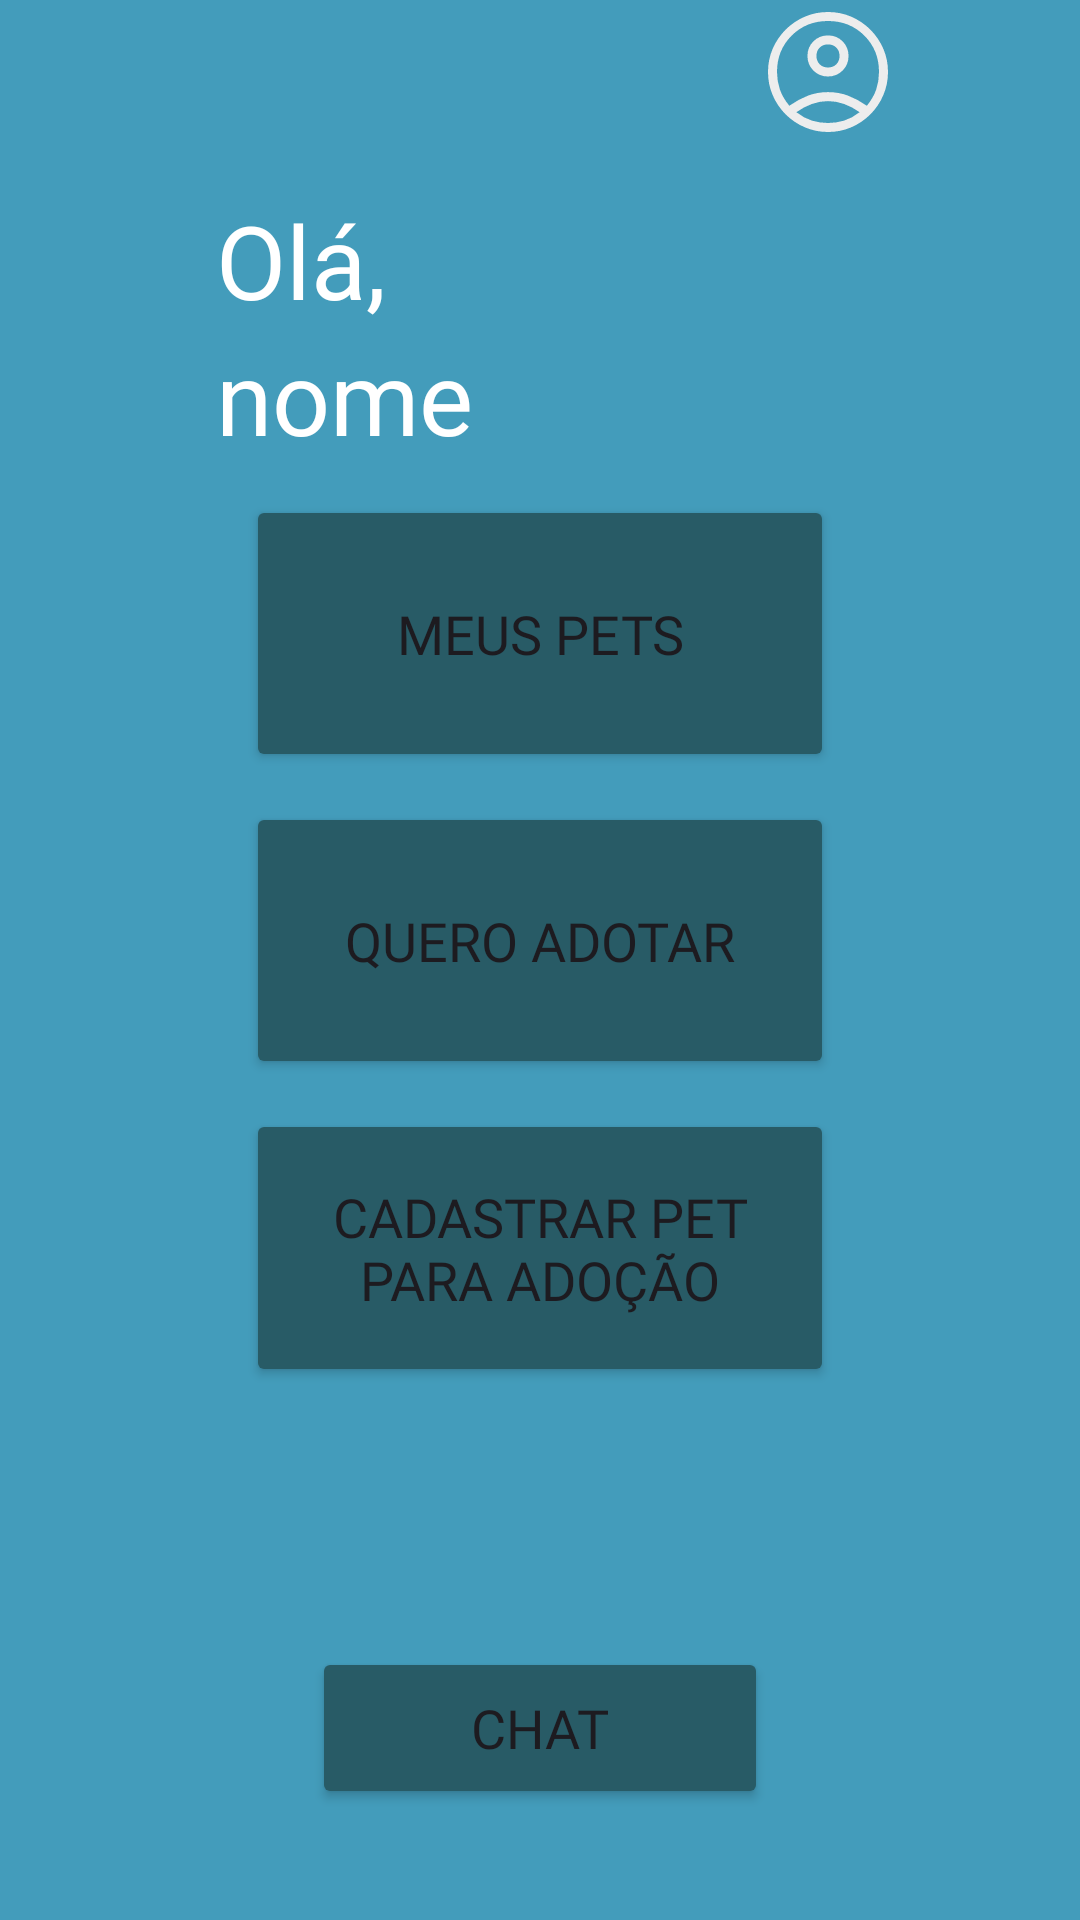

This screen was rendered from an Android layout file. Write that file and the resources it references.
<!-- AndroidManifest.xml: application theme Theme.PetMeet -->
<!-- res/layout/activity_principal.xml -->
<?xml version="1.0" encoding="utf-8"?>
<androidx.constraintlayout.widget.ConstraintLayout xmlns:android="http://schemas.android.com/apk/res/android"
    xmlns:app="http://schemas.android.com/apk/res-auto"
    xmlns:tools="http://schemas.android.com/tools"
    android:id="@+id/main"
    android:layout_width="match_parent"
    android:layout_height="match_parent"
    android:background="#CC1586AA"
    tools:context=".principal">

    <Button
        android:id="@+id/btnLogin5"
        android:layout_width="0dp"
        android:layout_height="0dp"
        android:layout_marginStart="32dp"
        android:layout_marginTop="5dp"
        android:layout_marginEnd="32dp"
        android:layout_marginBottom="5dp"
        android:backgroundTint="#285B66"
        android:fontFamily="@font/inter_bold"
        android:onClick="logar"
        android:text="Chat"
        android:textSize="18sp"
        app:cornerRadius="10dp"
        app:icon="@drawable/chat"
        app:layout_constraintBottom_toTopOf="@+id/botton5"
        app:layout_constraintEnd_toStartOf="@+id/r"
        app:layout_constraintHorizontal_bias="0.0"
        app:layout_constraintStart_toStartOf="@+id/l4"
        app:layout_constraintTop_toTopOf="@+id/top11"
        app:layout_constraintVertical_bias="0.0" />

    <Button
        android:id="@+id/btnLogin3"
        android:layout_width="0dp"
        android:layout_height="0dp"
        android:layout_marginStart="10dp"
        android:layout_marginTop="5dp"
        android:layout_marginEnd="10dp"
        android:layout_marginBottom="5dp"
        android:backgroundTint="#285B66"
        android:fontFamily="@font/inter_bold"
        android:onClick="logar"
        android:text="Cadastrar Pet Para Adoção"
        android:textSize="18sp"
        app:cornerRadius="10dp"
        app:icon="@drawable/doglogo"
        app:layout_constraintBottom_toTopOf="@+id/top13"
        app:layout_constraintEnd_toStartOf="@+id/r"
        app:layout_constraintStart_toStartOf="@+id/l4"
        app:layout_constraintTop_toTopOf="@+id/top17" />

    <Button
        android:id="@+id/btnLogin6"
        android:layout_width="0dp"
        android:layout_height="0dp"
        android:layout_marginStart="10dp"
        android:layout_marginTop="5dp"
        android:layout_marginEnd="10dp"
        android:layout_marginBottom="5dp"
        android:backgroundTint="#285B66"
        android:fontFamily="@font/inter_bold"
        android:onClick="logar"
        android:text="Meus Pets"
        android:textSize="18sp"
        app:cornerRadius="10dp"
        app:icon="@drawable/queroadotar"
        app:layout_constraintBottom_toTopOf="@+id/top16"
        app:layout_constraintEnd_toStartOf="@+id/r"
        app:layout_constraintStart_toStartOf="@+id/l4"
        app:layout_constraintTop_toTopOf="@+id/top12" />

    <Button
        android:id="@+id/btnLogin4"
        android:layout_width="0dp"
        android:layout_height="0dp"
        android:layout_marginStart="10dp"
        android:layout_marginTop="5dp"
        android:layout_marginEnd="10dp"
        android:layout_marginBottom="5dp"
        android:backgroundTint="#285B66"
        android:fontFamily="@font/inter_bold"
        android:onClick="logar"
        android:text="Quero Adotar"
        android:textSize="18sp"
        app:cornerRadius="10dp"
        app:icon="@drawable/queroadotarr"
        app:layout_constraintBottom_toTopOf="@+id/top17"
        app:layout_constraintEnd_toStartOf="@+id/r"
        app:layout_constraintStart_toStartOf="@+id/l4"
        app:layout_constraintTop_toTopOf="@+id/top16" />

    <androidx.constraintlayout.widget.Guideline
        android:id="@+id/top13"
        android:layout_width="wrap_content"
        android:layout_height="wrap_content"
        android:orientation="horizontal"
        app:layout_constraintGuide_percent="0.73" />

    <androidx.constraintlayout.widget.Guideline
        android:id="@+id/top17"
        android:layout_width="wrap_content"
        android:layout_height="wrap_content"
        android:orientation="horizontal"
        app:layout_constraintGuide_percent="0.57" />

    <androidx.constraintlayout.widget.Guideline
        android:id="@+id/top16"
        android:layout_width="wrap_content"
        android:layout_height="wrap_content"
        android:orientation="horizontal"
        app:layout_constraintGuide_percent="0.41" />

    <Button
        android:id="@+id/btnLogin2"
        android:layout_width="0dp"
        android:layout_height="0dp"
        android:backgroundTint="#285B66"
        android:fontFamily="@font/inter_bold"
        android:onClick="logar"
        android:text="Meus Pets"
        android:textSize="20sp"
        app:cornerRadius="10dp"
        app:icon="@drawable/queroadotar"
        app:layout_constraintStart_toStartOf="@+id/l4"
        tools:layout_editor_absoluteY="188dp" />

    <TextView
        android:id="@+id/textView2"
        android:layout_width="0dp"
        android:layout_height="wrap_content"
        android:fontFamily="@font/inter_medium"
        android:text="Olá,"
        android:textAlignment="center"
        android:textColor="#FFFFFF"
        android:textSize="34sp"
        app:layout_constraintStart_toStartOf="@+id/l4"
        app:layout_constraintTop_toTopOf="@+id/topimg2" />

    <TextView
        android:id="@+id/textView11"
        android:layout_width="0dp"
        android:layout_height="wrap_content"
        android:fontFamily="@font/inter_bold"
        android:text="nome"
        android:textAlignment="viewStart"
        android:textColor="#FFFFFF"
        android:textSize="34sp"
        app:layout_constraintEnd_toStartOf="@+id/l5"
        app:layout_constraintStart_toStartOf="@+id/l4"
        app:layout_constraintTop_toBottomOf="@+id/textView2" />

    <androidx.constraintlayout.widget.Guideline
        android:id="@+id/top11"
        android:layout_width="wrap_content"
        android:layout_height="wrap_content"
        android:orientation="horizontal"
        app:layout_constraintGuide_percent="0.85" />

    <androidx.constraintlayout.widget.Guideline
        android:id="@+id/l4"
        android:layout_width="wrap_content"
        android:layout_height="wrap_content"
        android:orientation="vertical"
        app:layout_constraintGuide_percent="0.2" />

    <androidx.constraintlayout.widget.Guideline
        android:id="@+id/l5"
        android:layout_width="wrap_content"
        android:layout_height="wrap_content"
        android:orientation="vertical"
        app:layout_constraintGuide_percent="0.7" />

    <androidx.constraintlayout.widget.Guideline
        android:id="@+id/r"
        android:layout_width="wrap_content"
        android:layout_height="wrap_content"
        android:orientation="vertical"
        app:layout_constraintGuide_percent="0.8" />

    <androidx.constraintlayout.widget.Guideline
        android:id="@+id/top12"
        android:layout_width="wrap_content"
        android:layout_height="wrap_content"
        android:orientation="horizontal"
        app:layout_constraintGuide_percent="0.25" />

    <androidx.constraintlayout.widget.Guideline
        android:id="@+id/botton5"
        android:layout_width="wrap_content"
        android:layout_height="wrap_content"
        android:orientation="horizontal"
        app:layout_constraintGuide_percent="0.95" />

    <androidx.constraintlayout.widget.Guideline
        android:id="@+id/topimg2"
        android:layout_width="wrap_content"
        android:layout_height="wrap_content"
        android:orientation="horizontal"
        app:layout_constraintGuide_percent="0.1" />

    <ImageView
        android:id="@+id/imageView"
        android:layout_width="wrap_content"
        android:layout_height="wrap_content"
        app:layout_constraintStart_toStartOf="@+id/l5"
        app:srcCompat="@drawable/account_circle"
        tools:layout_editor_absoluteY="50dp" />
</androidx.constraintlayout.widget.ConstraintLayout>
<!-- resources referenced by this layout -->
<resources>
  <!-- drawable account_circle (drawable) -->
  <vector xmlns:android="http://schemas.android.com/apk/res/android"
      android:width="48dp"
      android:height="48dp"
      android:viewportWidth="960"
      android:viewportHeight="960">
    <path
        android:pathData="M222,705q63,-44 125,-67.5T480,614q71,0 133.5,23.5T739,705q44,-54 62.5,-109T820,480q0,-145 -97.5,-242.5T480,140q-145,0 -242.5,97.5T140,480q0,61 19,116t63,109ZM479.81,510q-57.81,0 -97.31,-39.69 -39.5,-39.68 -39.5,-97.5 0,-57.81 39.69,-97.31 39.68,-39.5 97.5,-39.5 57.81,0 97.31,39.69 39.5,39.68 39.5,97.5 0,57.81 -39.69,97.31 -39.68,39.5 -97.5,39.5ZM480.47,880Q398,880 325,848.5t-127.5,-86q-54.5,-54.5 -86,-127.27Q80,562.47 80,479.73 80,397 111.5,324.5q31.5,-72.5 86,-127t127.27,-86q72.76,-31.5 155.5,-31.5 82.73,0 155.23,31.5 72.5,31.5 127,86t86,127.03q31.5,72.53 31.5,155T848.5,635q-31.5,73 -86,127.5t-127.03,86Q562.94,880 480.47,880ZM480,820q55,0 107.5,-16T691,748q-51,-36 -104,-55t-107,-19q-54,0 -107,19t-104,55q51,40 103.5,56T480,820ZM480,450q34,0 55.5,-21.5T557,373q0,-34 -21.5,-55.5T480,296q-34,0 -55.5,21.5T403,373q0,34 21.5,55.5T480,450ZM480,373ZM480,747Z"
        android:fillColor="#ededed"/>
  </vector>
  <!-- drawable chat (drawable) -->
  <vector xmlns:android="http://schemas.android.com/apk/res/android"
      android:width="36dp"
      android:height="37dp"
      android:viewportWidth="36"
      android:viewportHeight="37">
    <path
        android:pathData="M7.2,22.2H21.6V18.5H7.2V22.2ZM7.2,16.65H28.8V12.95H7.2V16.65ZM7.2,11.1H28.8V7.4H7.2V11.1ZM0,37V3.7C0,2.682 0.352,1.811 1.058,1.087C1.763,0.362 2.61,0 3.6,0H32.4C33.39,0 34.237,0.362 34.943,1.087C35.647,1.811 36,2.682 36,3.7V25.9C36,26.917 35.647,27.788 34.943,28.513C34.237,29.238 33.39,29.6 32.4,29.6H7.2L0,37ZM5.67,25.9H32.4V3.7H3.6V27.981L5.67,25.9Z"
        android:fillColor="#FFFFFF"/>
  </vector>
  <!-- drawable doglogo: vector/xml drawable (drawable, 2509 chars, omitted) -->
  <!-- drawable queroadotar: vector/xml drawable (drawable, 2301 chars, omitted) -->
  <!-- drawable queroadotarr (drawable) -->
  <vector xmlns:android="http://schemas.android.com/apk/res/android"
      android:width="60dp"
      android:height="51dp"
      android:viewportWidth="60"
      android:viewportHeight="51">
    <path
        android:pathData="M27.273,51L18.614,42.925C15.341,39.856 12.534,37.117 10.193,34.708C7.852,32.3 5.92,30.033 4.398,27.908C2.875,25.783 1.761,23.729 1.057,21.746C0.352,19.763 0,17.685 0,15.512C0,11.074 1.432,7.378 4.295,4.427C7.159,1.476 10.727,0 15,0C17.364,0 19.614,0.519 21.75,1.558C23.886,2.597 25.727,4.061 27.273,5.95C28.818,4.061 30.659,2.597 32.796,1.558C34.932,0.519 37.182,0 39.546,0C43.227,0 46.318,1.074 48.818,3.223C51.318,5.372 53.023,8.075 53.932,11.333H48.136C47.318,9.444 46.114,8.028 44.523,7.083C42.932,6.139 41.273,5.667 39.546,5.667C37.227,5.667 35.227,6.316 33.546,7.615C31.864,8.913 30.295,10.625 28.841,12.75H25.705C24.295,10.625 22.693,8.913 20.898,7.615C19.102,6.316 17.136,5.667 15,5.667C12.409,5.667 10.17,6.599 8.284,8.465C6.398,10.33 5.455,12.679 5.455,15.512C5.455,17.071 5.773,18.653 6.409,20.258C7.045,21.864 8.182,23.717 9.818,25.819C11.455,27.92 13.682,30.376 16.5,33.185C19.318,35.995 22.909,39.383 27.273,43.35C28.455,42.264 29.841,41.013 31.432,39.596C33.023,38.179 34.296,36.999 35.25,36.054L35.864,36.692L37.193,38.073L38.523,39.454L39.136,40.092C38.136,41.036 36.864,42.205 35.318,43.598C33.773,44.991 32.409,46.231 31.227,47.317L27.273,51ZM46.364,39.667V31.167H38.182V25.5H46.364V17H51.818V25.5H60V31.167H51.818V39.667H46.364Z"
        android:fillColor="#FFFFFF"/>
  </vector>
  <style name="Theme.PetMeet" parent="Base.Theme.PetMeet" />
  <style name="Base.Theme.PetMeet" parent="Theme.Material3.Light.NoActionBar">
          
          
  
      </style>
</resources>
